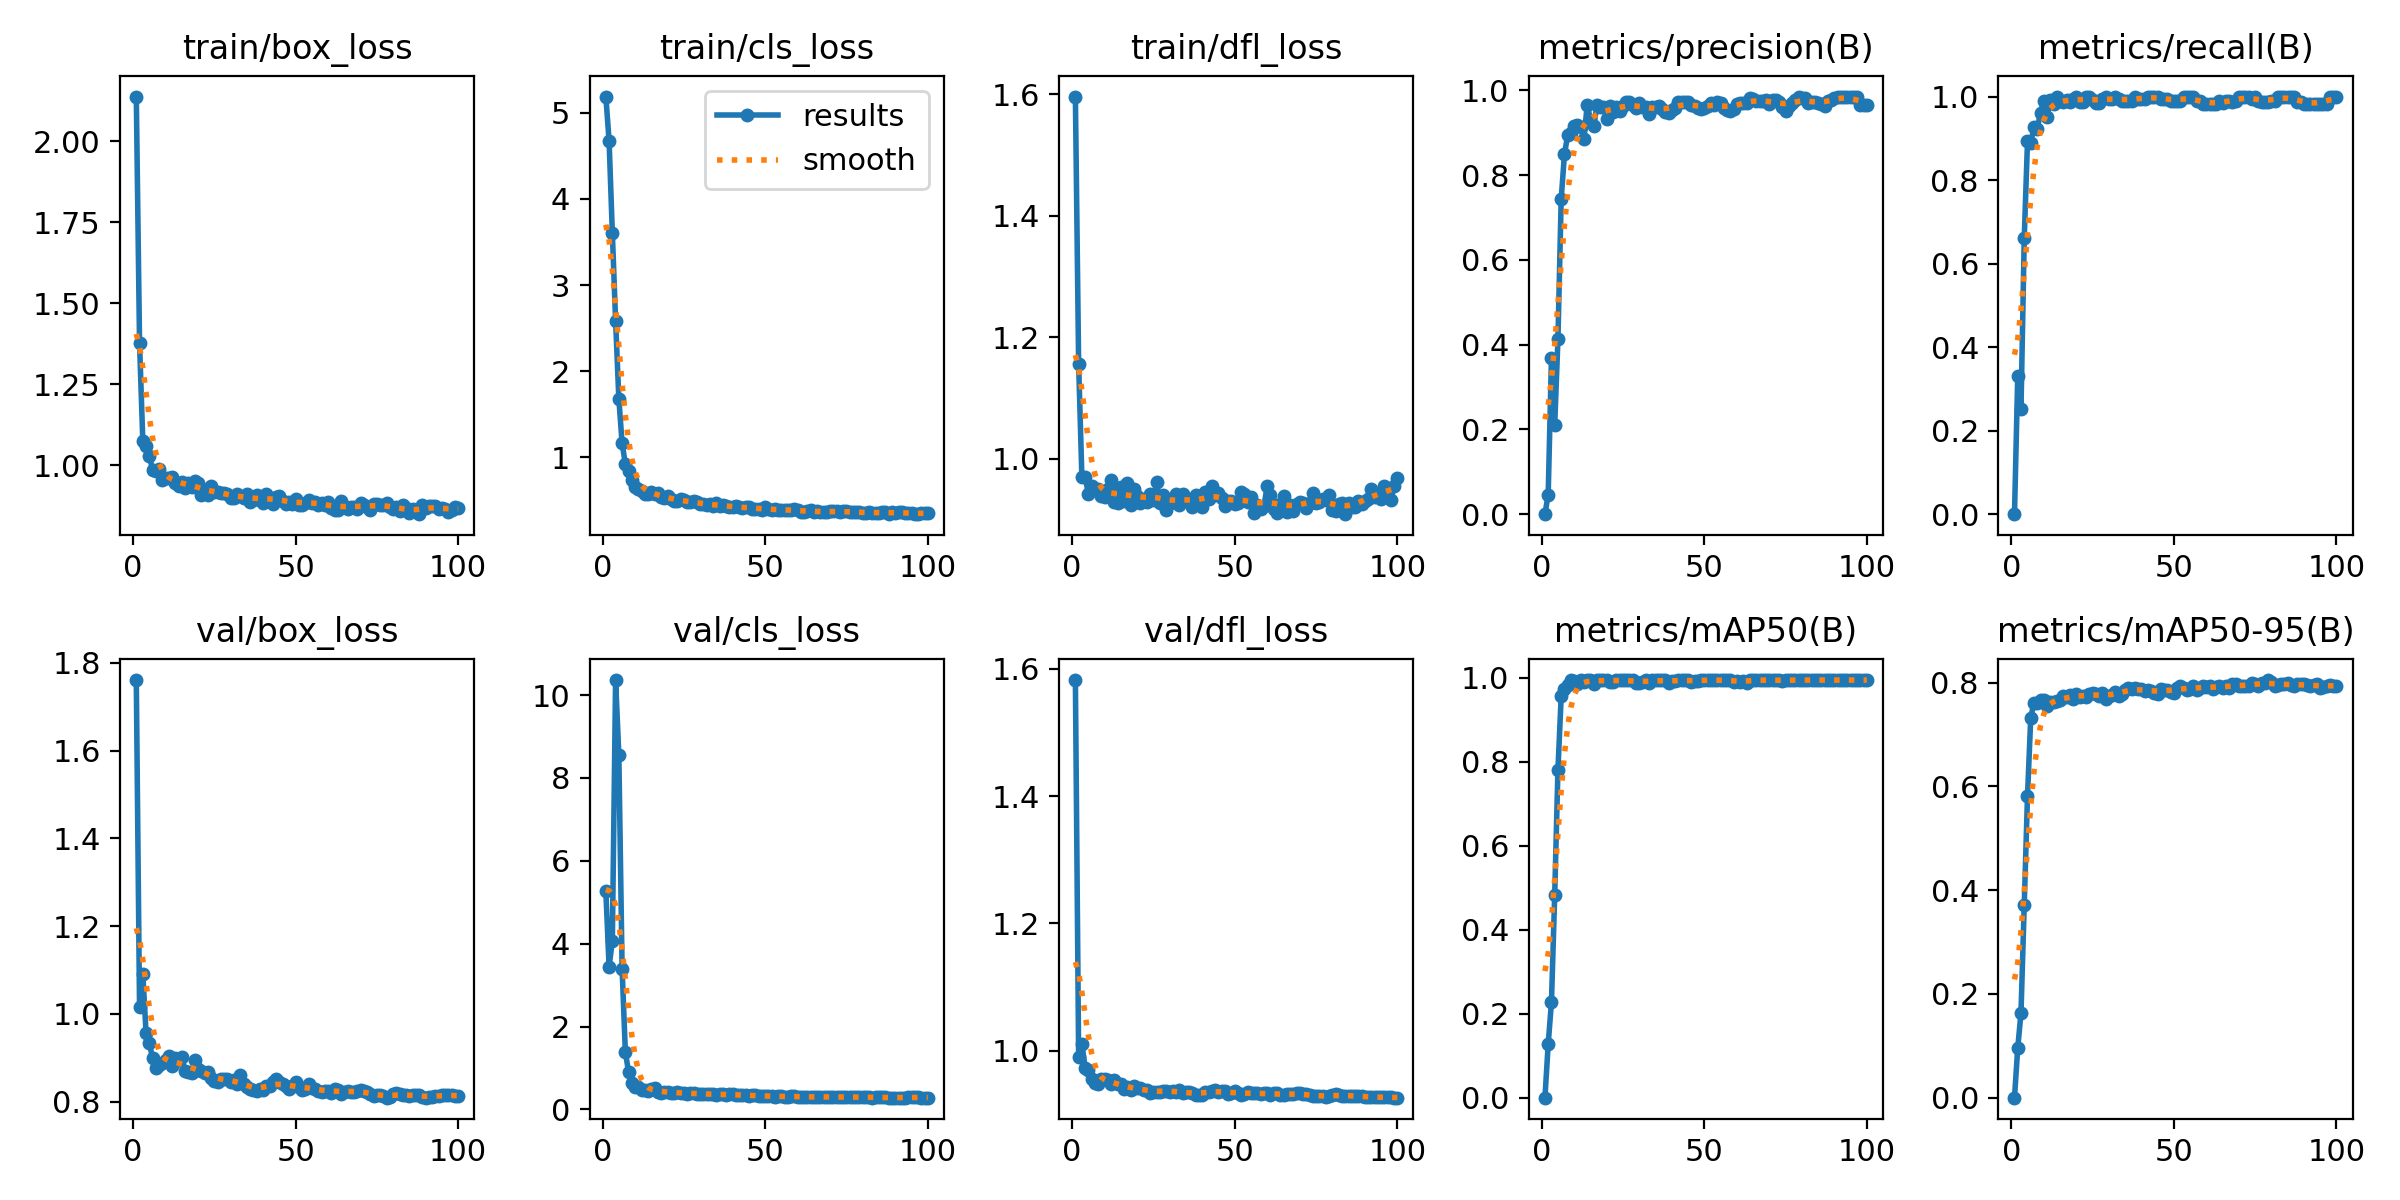

Source data for this figure (header and first rows):
epoch, time, train/box_loss, train/cls_loss, train/dfl_loss, metrics/precision(B), metrics/recall(B), metrics/mAP50(B), metrics/mAP50-95(B), val/box_loss, val/cls_loss, val/dfl_loss, lr/pg0, lr/pg1, lr/pg2
1, 74.09, 2.139, 5.188, 1.596, 0, 0, 0, 0, 1.761, 5.268, 1.582, 1.491e-05, 1.491e-05, 1.491e-05
2, 144.6, 1.377, 4.673, 1.155, 0.04627, 0.331, 0.1275, 0.09604, 1.016, 3.445, 0.9905, 3.16337e-05, 3.16337e-05, 3.16337e-05
3, 208.6, 1.077, 3.604, 0.9696, 0.3687, 0.2529, 0.2271, 0.1632, 1.092, 4.073, 1.01, 4.802e-05, 4.802e-05, 4.802e-05
4, 272.9, 1.061, 2.586, 0.97, 0.2103, 0.6606, 0.4821, 0.372, 0.9565, 10.36, 0.9737, 6.40689e-05, 6.40689e-05, 6.40689e-05
5, 330, 1.03, 1.679, 0.9425, 0.4135, 0.893, 0.7816, 0.5812, 0.9342, 8.546, 0.9708, 7.97804e-05, 7.97804e-05, 7.97804e-05
6, 383.6, 0.9857, 1.162, 0.9546, 0.7441, 0.8881, 0.9569, 0.7326, 0.8988, 3.393, 0.9558, 9.51546e-05, 9.51546e-05, 9.51546e-05
7, 443.2, 0.9827, 0.9234, 0.9481, 0.8491, 0.9282, 0.9741, 0.761, 0.8759, 1.387, 0.95, 0.0001102, 0.0001102, 0.0001102
8, 497, 0.9891, 0.8397, 0.9503, 0.8947, 0.9223, 0.983, 0.7599, 0.8843, 0.8952, 0.9481, 0.0001249, 0.0001249, 0.0001249
9, 555, 0.9551, 0.7362, 0.9387, 0.8989, 0.9618, 0.995, 0.7666, 0.8882, 0.6266, 0.9554, 0.0001393, 0.0001393, 0.0001393
10, 608, 0.9612, 0.6537, 0.9375, 0.9151, 0.9897, 0.9919, 0.7665, 0.8942, 0.538, 0.9564, 0.0001533, 0.0001533, 0.0001533
11, 665.9, 0.9601, 0.6337, 0.9512, 0.9183, 0.9506, 0.9852, 0.7555, 0.9031, 0.5313, 0.9543, 0.000167, 0.000167, 0.000167
12, 720.2, 0.9655, 0.6109, 0.9646, 0.9137, 0.9919, 0.995, 0.7634, 0.8809, 0.4775, 0.9476, 0.0001803, 0.0001803, 0.0001803
13, 774.6, 0.9443, 0.5786, 0.9286, 0.8849, 0.9825, 0.991, 0.7623, 0.8984, 0.4655, 0.9551, 0.0001877, 0.0001877, 0.0001877
14, 829.3, 0.9379, 0.5793, 0.9272, 0.966, 1, 0.995, 0.7638, 0.8954, 0.454, 0.9484, 0.0001856, 0.0001856, 0.0001856
15, 878.3, 0.9501, 0.6012, 0.9534, 0.9299, 0.9891, 0.995, 0.7662, 0.9021, 0.5018, 0.948, 0.0001835, 0.0001835, 0.0001835
16, 928.1, 0.9309, 0.5777, 0.9305, 0.9151, 0.9869, 0.9864, 0.7738, 0.8703, 0.52, 0.9396, 0.0001814, 0.0001814, 0.0001814
17, 983.2, 0.9448, 0.5847, 0.9604, 0.9647, 0.9926, 0.995, 0.7717, 0.8685, 0.4111, 0.9432, 0.0001793, 0.0001793, 0.0001793
18, 1031, 0.9344, 0.541, 0.9244, 0.9617, 0.9867, 0.995, 0.7763, 0.8648, 0.4064, 0.938, 0.0001772, 0.0001772, 0.0001772
19, 1084, 0.953, 0.529, 0.9503, 0.9617, 0.9947, 0.995, 0.768, 0.8949, 0.419, 0.9454, 0.000175, 0.000175, 0.000175
20, 1134, 0.9454, 0.5451, 0.9394, 0.932, 1, 0.995, 0.7787, 0.8739, 0.4118, 0.9418, 0.0001729, 0.0001729, 0.0001729
21, 1189, 0.9075, 0.5119, 0.928, 0.9635, 0.9875, 0.991, 0.7716, 0.87, 0.3858, 0.9414, 0.0001708, 0.0001708, 0.0001708
22, 1246, 0.9238, 0.4971, 0.9344, 0.9492, 0.9878, 0.991, 0.7741, 0.8665, 0.4047, 0.9385, 0.0001687, 0.0001687, 0.0001687
23, 1306, 0.9077, 0.4981, 0.9294, 0.9614, 1, 0.995, 0.7726, 0.8674, 0.4215, 0.9381, 0.0001666, 0.0001666, 0.0001666
24, 1361, 0.9357, 0.5114, 0.9416, 0.9505, 1, 0.995, 0.7786, 0.8531, 0.4067, 0.9347, 0.0001645, 0.0001645, 0.0001645
25, 1420, 0.918, 0.499, 0.9324, 0.9633, 0.9911, 0.995, 0.7802, 0.8463, 0.3878, 0.9351, 0.0001624, 0.0001624, 0.0001624
26, 1481, 0.9174, 0.4771, 0.9614, 0.9727, 0.9842, 0.995, 0.7773, 0.8448, 0.3822, 0.9362, 0.0001603, 0.0001603, 0.0001603
27, 1543, 0.9158, 0.4828, 0.9278, 0.9734, 0.9846, 0.995, 0.7738, 0.8523, 0.3874, 0.9363, 0.0001582, 0.0001582, 0.0001582
28, 1601, 0.9146, 0.4907, 0.9411, 0.9644, 0.9936, 0.995, 0.7795, 0.8526, 0.3925, 0.9376, 0.0001561, 0.0001561, 0.0001561
29, 1659, 0.9131, 0.4841, 0.9151, 0.9577, 1, 0.9877, 0.7676, 0.8522, 0.3814, 0.938, 0.000154, 0.000154, 0.000154
30, 1718, 0.9005, 0.4541, 0.927, 0.9699, 0.9942, 0.9887, 0.7741, 0.8459, 0.363, 0.936, 0.0001518, 0.0001518, 0.0001518
31, 1768, 0.8982, 0.4539, 0.9292, 0.9611, 0.9942, 0.9906, 0.7761, 0.8491, 0.3664, 0.9378, 0.0001497, 0.0001497, 0.0001497
32, 1821, 0.9117, 0.4504, 0.942, 0.9603, 1, 0.995, 0.7821, 0.8404, 0.3756, 0.9348, 0.0001476, 0.0001476, 0.0001476
33, 1871, 0.9055, 0.4539, 0.9244, 0.945, 0.9942, 0.987, 0.7745, 0.8596, 0.374, 0.9386, 0.0001455, 0.0001455, 0.0001455
34, 1926, 0.9005, 0.4387, 0.9427, 0.9598, 0.9894, 0.995, 0.7787, 0.8404, 0.3647, 0.934, 0.0001434, 0.0001434, 0.0001434
35, 1984, 0.9115, 0.4686, 0.9355, 0.9607, 0.9896, 0.995, 0.7853, 0.8327, 0.3535, 0.9353, 0.0001413, 0.0001413, 0.0001413
36, 2038, 0.8865, 0.4358, 0.9308, 0.9626, 0.989, 0.995, 0.7899, 0.8296, 0.3602, 0.9353, 0.0001392, 0.0001392, 0.0001392
37, 2092, 0.8944, 0.4442, 0.9215, 0.9563, 0.9894, 0.995, 0.787, 0.8255, 0.3659, 0.9334, 0.0001371, 0.0001371, 0.0001371
38, 2143, 0.9079, 0.436, 0.9407, 0.9498, 1, 0.995, 0.7887, 0.8246, 0.3519, 0.9306, 0.000135, 0.000135, 0.000135
39, 2197, 0.8947, 0.4243, 0.9263, 0.9469, 0.9942, 0.9882, 0.7879, 0.8285, 0.3605, 0.9315, 0.0001329, 0.0001329, 0.0001329
40, 2252, 0.8824, 0.4175, 0.9205, 0.9541, 0.9942, 0.9921, 0.7881, 0.8261, 0.3589, 0.9316, 0.0001308, 0.0001308, 0.0001308
41, 2308, 0.9124, 0.4339, 0.9447, 0.9576, 0.9942, 0.9925, 0.7845, 0.8346, 0.3511, 0.936, 0.0001287, 0.0001287, 0.0001287
42, 2365, 0.9001, 0.4197, 0.934, 0.9732, 1, 0.995, 0.7847, 0.835, 0.3473, 0.9358, 0.0001265, 0.0001265, 0.0001265
43, 2420, 0.8816, 0.4127, 0.955, 0.9716, 1, 0.995, 0.7838, 0.8452, 0.3447, 0.9379, 0.0001244, 0.0001244, 0.0001244
44, 2473, 0.9022, 0.4241, 0.9398, 0.972, 1, 0.995, 0.78, 0.8524, 0.3406, 0.9389, 0.0001223, 0.0001223, 0.0001223
45, 2527, 0.907, 0.4252, 0.9445, 0.9726, 1, 0.995, 0.7783, 0.8439, 0.3335, 0.9358, 0.0001202, 0.0001202, 0.0001202
46, 2582, 0.8907, 0.4035, 0.9364, 0.9649, 0.9952, 0.9915, 0.787, 0.8407, 0.3353, 0.9365, 0.0001181, 0.0001181, 0.0001181
47, 2640, 0.882, 0.3969, 0.9224, 0.9643, 0.9942, 0.9916, 0.7854, 0.8361, 0.3351, 0.9366, 0.000116, 0.000116, 0.000116
48, 2692, 0.8862, 0.4019, 0.9311, 0.9573, 0.9942, 0.9921, 0.7861, 0.8285, 0.3225, 0.9328, 0.0001139, 0.0001139, 0.0001139
49, 2743, 0.8805, 0.3936, 0.9301, 0.955, 0.9892, 0.995, 0.7821, 0.836, 0.3232, 0.9346, 0.0001118, 0.0001118, 0.0001118
50, 2795, 0.8971, 0.4186, 0.9261, 0.9578, 0.9887, 0.995, 0.7802, 0.844, 0.3267, 0.9368, 0.0001097, 0.0001097, 0.0001097
51, 2851, 0.879, 0.405, 0.9267, 0.9634, 0.9886, 0.995, 0.7892, 0.8338, 0.3252, 0.9336, 0.0001076, 0.0001076, 0.0001076
52, 2902, 0.8789, 0.3839, 0.9447, 0.9711, 0.9885, 0.995, 0.793, 0.8255, 0.3152, 0.9313, 0.0001055, 0.0001055, 0.0001055
53, 2958, 0.8853, 0.3947, 0.9421, 0.9661, 1, 0.995, 0.7896, 0.8281, 0.3092, 0.9326, 0.0001033, 0.0001033, 0.0001033
54, 3009, 0.8918, 0.3904, 0.929, 0.9735, 1, 0.995, 0.7849, 0.8398, 0.3131, 0.9362, 0.0001012, 0.0001012, 0.0001012
55, 3061, 0.885, 0.3863, 0.9374, 0.9712, 1, 0.995, 0.7879, 0.8313, 0.3141, 0.9341, 9.91302e-05, 9.91302e-05, 9.91302e-05
56, 3112, 0.8857, 0.3895, 0.9106, 0.9585, 1, 0.995, 0.7927, 0.8296, 0.3081, 0.9338, 9.70215e-05, 9.70215e-05, 9.70215e-05
57, 3164, 0.878, 0.3937, 0.9238, 0.9535, 0.9888, 0.995, 0.7862, 0.8249, 0.3069, 0.9334, 9.49128e-05, 9.49128e-05, 9.49128e-05
58, 3222, 0.8843, 0.3871, 0.9169, 0.9501, 0.9887, 0.995, 0.7893, 0.8226, 0.3109, 0.933, 9.28041e-05, 9.28041e-05, 9.28041e-05
59, 3276, 0.8788, 0.3964, 0.9224, 0.9563, 0.9832, 0.9915, 0.7939, 0.8237, 0.3146, 0.9334, 9.06954e-05, 9.06954e-05, 9.06954e-05
60, 3328, 0.8877, 0.384, 0.9559, 0.9687, 0.9823, 0.9927, 0.7914, 0.8252, 0.3091, 0.9337, 8.85867e-05, 8.85867e-05, 8.85867e-05
... 40 more rows
